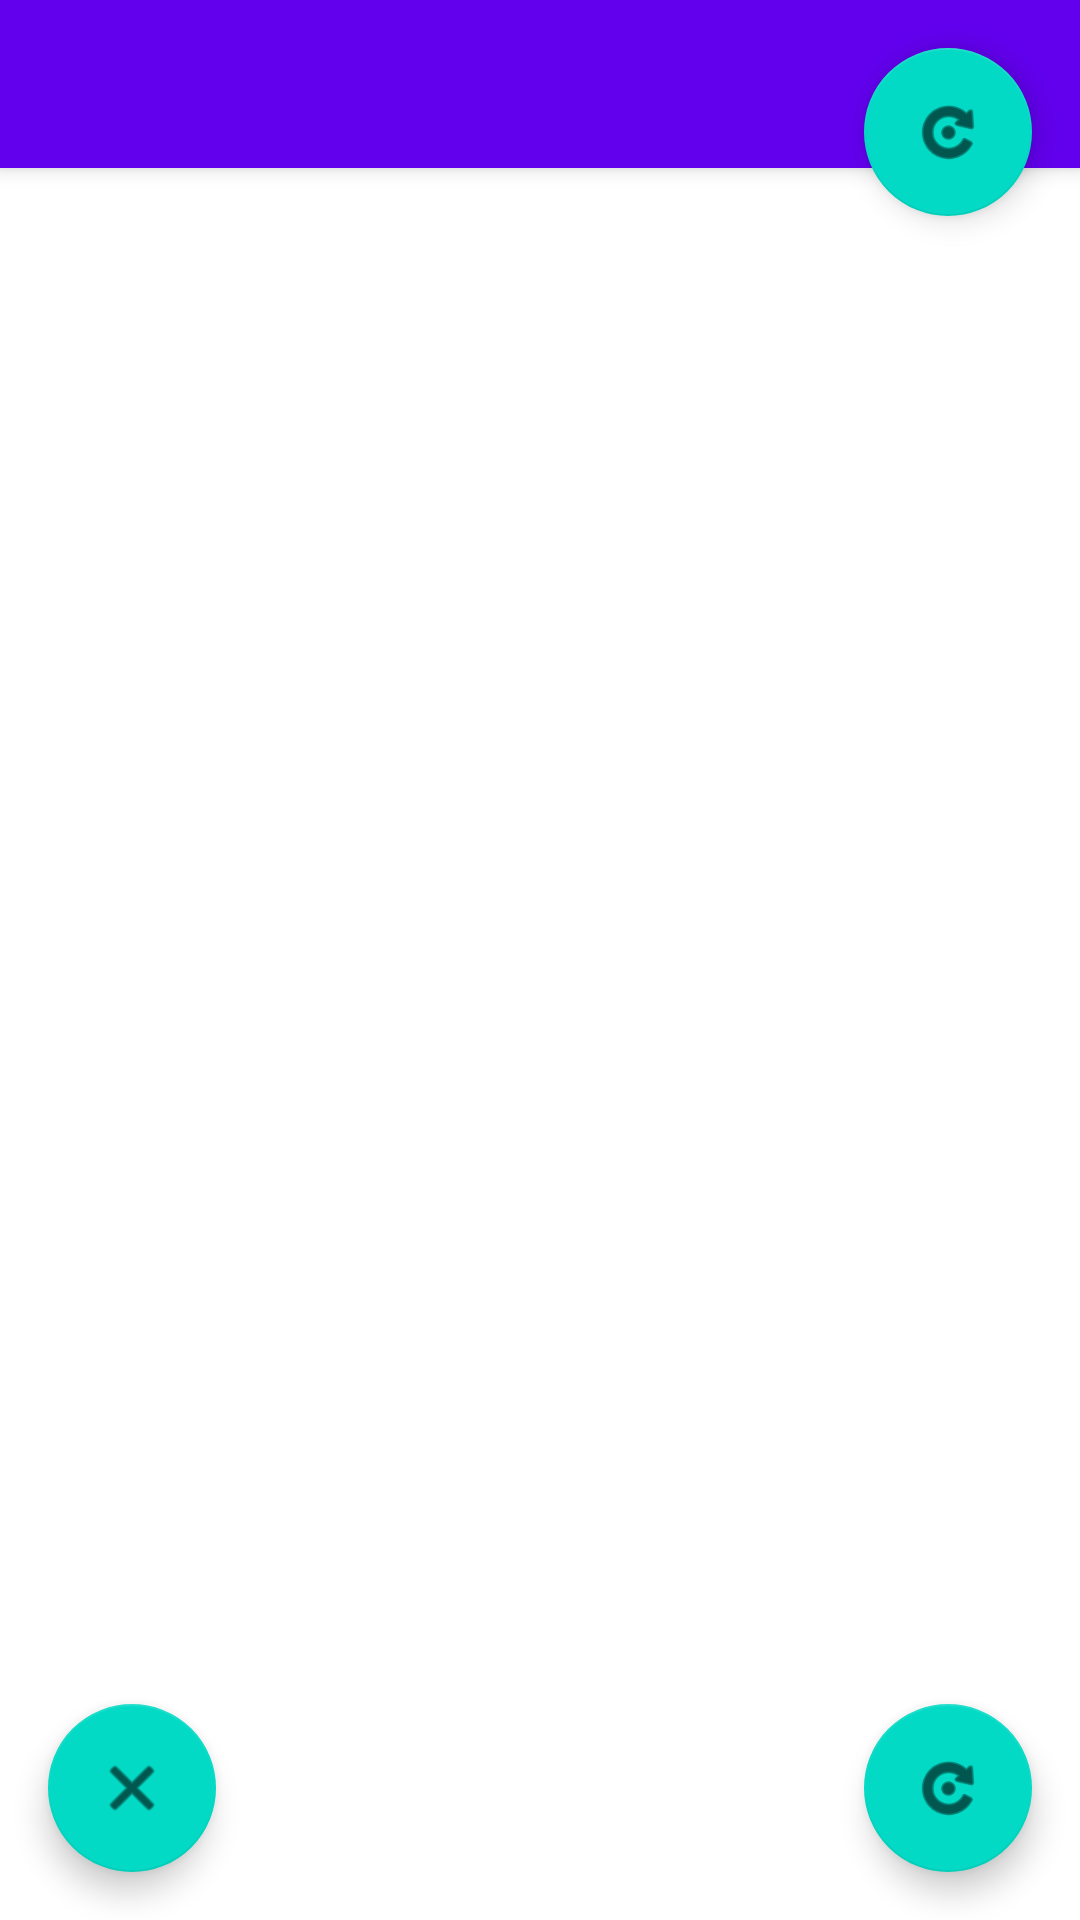

Produce the Android XML layout that renders to this screen, including the resource entries it uses.
<!-- AndroidManifest.xml: application theme AppTheme -->
<!-- res/layout/app_bar_main.xml -->
<?xml version="1.0" encoding="utf-8"?>
<android.support.design.widget.CoordinatorLayout
    xmlns:android="http://schemas.android.com/apk/res/android"
    xmlns:app="http://schemas.android.com/apk/res-auto"
    xmlns:tools="http://schemas.android.com/tools"
    android:layout_width="match_parent"
    android:layout_height="match_parent"
    android:fitsSystemWindows="true"
    tools:context=".MainActivity">

    <android.support.design.widget.AppBarLayout
        android:layout_height="wrap_content"
        android:layout_width="match_parent"
        android:theme="@style/AppTheme.AppBarOverlay">

        <android.support.v7.widget.Toolbar
            android:id="@+id/toolbar"
            android:layout_width="match_parent"
            android:layout_height="?attr/actionBarSize"
            android:background="?attr/colorPrimary"
            app:popupTheme="@style/AppTheme.PopupOverlay" />

    </android.support.design.widget.AppBarLayout>

    <include layout="@layout/content_main" />

    <android.support.design.widget.FloatingActionButton
        android:id="@+id/fab_bottom"
        android:layout_width="wrap_content"
        android:layout_height="wrap_content"
        android:layout_gravity="bottom|end"
        android:layout_margin="@dimen/fab_margin"
        android:src="@android:drawable/ic_menu_rotate"
        android:background="@color/lightBlue300"/>

    <android.support.design.widget.FloatingActionButton
        android:id="@+id/fab_top"
        android:layout_width="wrap_content"
        android:layout_height="wrap_content"
        android:layout_gravity="center_horizontal|right"
        android:layout_margin="@dimen/fab_margin"
        android:src="@android:drawable/ic_menu_rotate"
        android:background="@color/lightBlue300"/>

    <android.support.design.widget.FloatingActionButton
        android:id="@+id/fab_bottom_stop"
        android:layout_width="wrap_content"
        android:layout_height="wrap_content"
        android:layout_gravity="bottom|start"
        android:layout_margin="@dimen/fab_margin"
        android:src="@android:drawable/ic_menu_close_clear_cancel" />
</android.support.design.widget.CoordinatorLayout>
<!-- res/layout/content_main.xml (included above) -->
<?xml version="1.0" encoding="utf-8"?>
<RelativeLayout xmlns:android="http://schemas.android.com/apk/res/android"
    xmlns:tools="http://schemas.android.com/tools"
    xmlns:app="http://schemas.android.com/apk/res-auto"
    android:layout_width="match_parent"
    android:layout_height="match_parent"
    app:layout_behavior="@string/appbar_scrolling_view_behavior"
    tools:showIn="@layout/app_bar_main"
    tools:context=".MainActivity">

    <FrameLayout
        android:layout_width="match_parent"
        android:layout_height="match_parent"
        android:id="@+id/mainFrame">
    </FrameLayout>
</RelativeLayout>
<!-- resources referenced by this layout -->
<resources>
  <color name="lightBlue300">#4fc3f7</color>
  <dimen name="fab_margin">16dp</dimen>
</resources>
